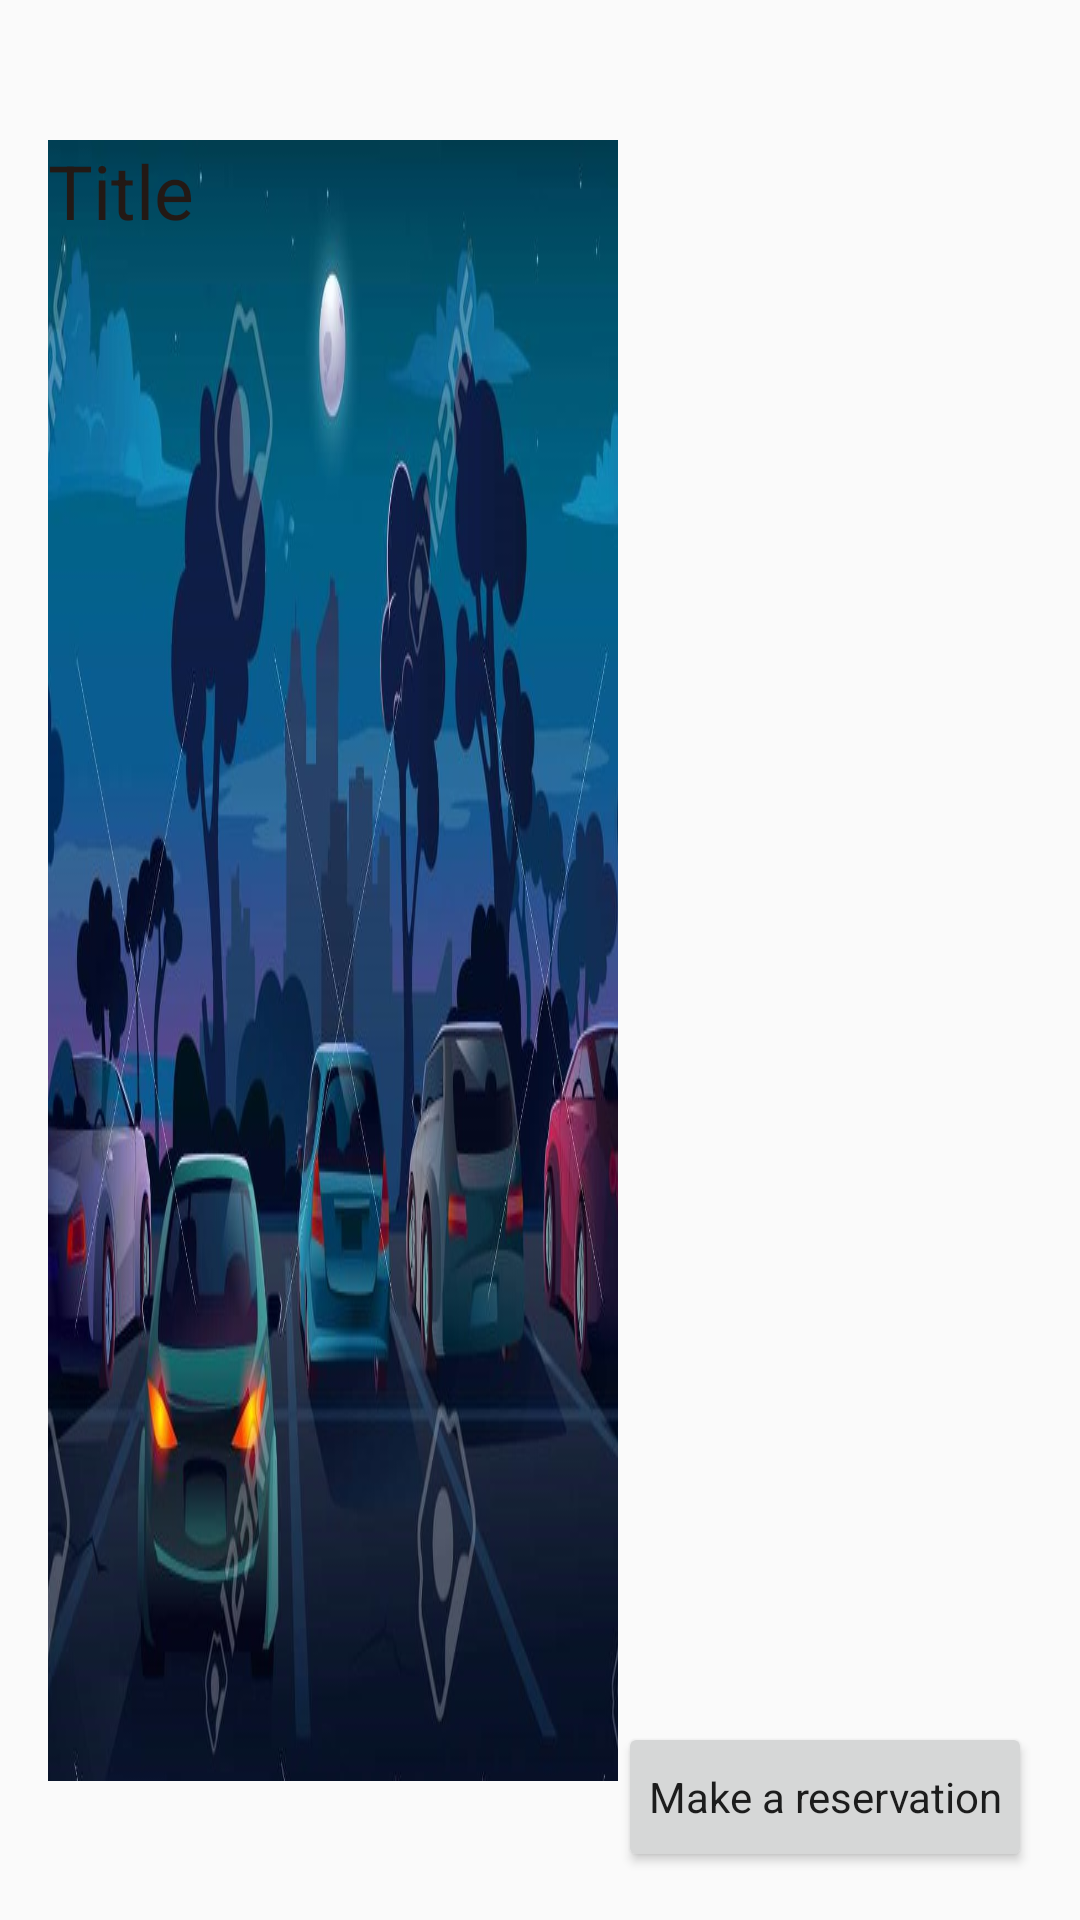

Write the Android layout XML for this screen, with the resource values it uses.
<!-- AndroidManifest.xml: application theme Theme.ParkApp -->
<!-- res/layout/myrow.xml -->
<?xml version="1.0" encoding="utf-8"?>
<androidx.constraintlayout.widget.ConstraintLayout xmlns:android="http://schemas.android.com/apk/res/android"
    xmlns:app="http://schemas.android.com/apk/res-auto"
    xmlns:tools="http://schemas.android.com/tools"
    android:layout_width="match_parent"
    android:layout_height="200dp"
    android:padding="16dp">

    <TextView
        android:id="@+id/cityname"
        android:layout_width="0dp"
        android:layout_height="wrap_content"
        android:background="@drawable/parking22"
        android:text="Title"

        android:textAppearance="@style/TextAppearance.AppCompat.Large"
        android:textColor="#231915"
        android:textSize="25dp"
        app:layout_constraintBottom_toBottomOf="parent"
        app:layout_constraintEnd_toStartOf="@+id/citybutton"
        app:layout_constraintStart_toStartOf="parent"
        app:layout_constraintTop_toTopOf="parent" />

    <Button
        android:id="@+id/citybutton"
        android:layout_width="wrap_content"
        android:layout_height="50dp"
        android:clickable="true"
        android:padding="10dp"
        android:text="Make a reservation"
        android:textAppearance="@style/TextAppearance.AppCompat.Body1"
        app:layout_constraintBottom_toBottomOf="parent"
        app:layout_constraintEnd_toEndOf="parent"
        app:layout_constraintStart_toEndOf="@+id/cityname"
        app:layout_constraintTop_toTopOf="parent"
        app:layout_constraintVertical_bias="1.0" />

</androidx.constraintlayout.widget.ConstraintLayout>
<!-- resources referenced by this layout -->
<resources>
  <!-- drawable parking22: jpg bitmap (drawable-v24, 113344 bytes) -->
  <style name="Theme.ParkApp" parent="Theme.AppCompat.DayNight.DarkActionBar">
          
          <item name="colorPrimary">@color/purple_500</item>
          <item name="colorPrimaryVariant">@color/purple_700</item>
          <item name="colorOnPrimary">@color/white</item>
          
          <item name="colorSecondary">@color/teal_200</item>
          <item name="colorSecondaryVariant">@color/teal_700</item>
          <item name="colorOnSecondary">@color/black</item>
          
          <item name="android:statusBarColor" tools:targetApi="l">?attr/colorPrimaryVariant</item>
          
      </style>
  <!-- not gathered from this repository: default colours our renderer supplied (Android Studio template values) -->
  <color name="purple_500">#FF6200EE</color>
  <color name="purple_700">#FF3700B3</color>
  <color name="teal_200">#FF03DAC5</color>
  <color name="teal_700">#FF018786</color>
  <color name="black">#FF000000</color>
  <color name="white">#FFFFFFFF</color>
</resources>
